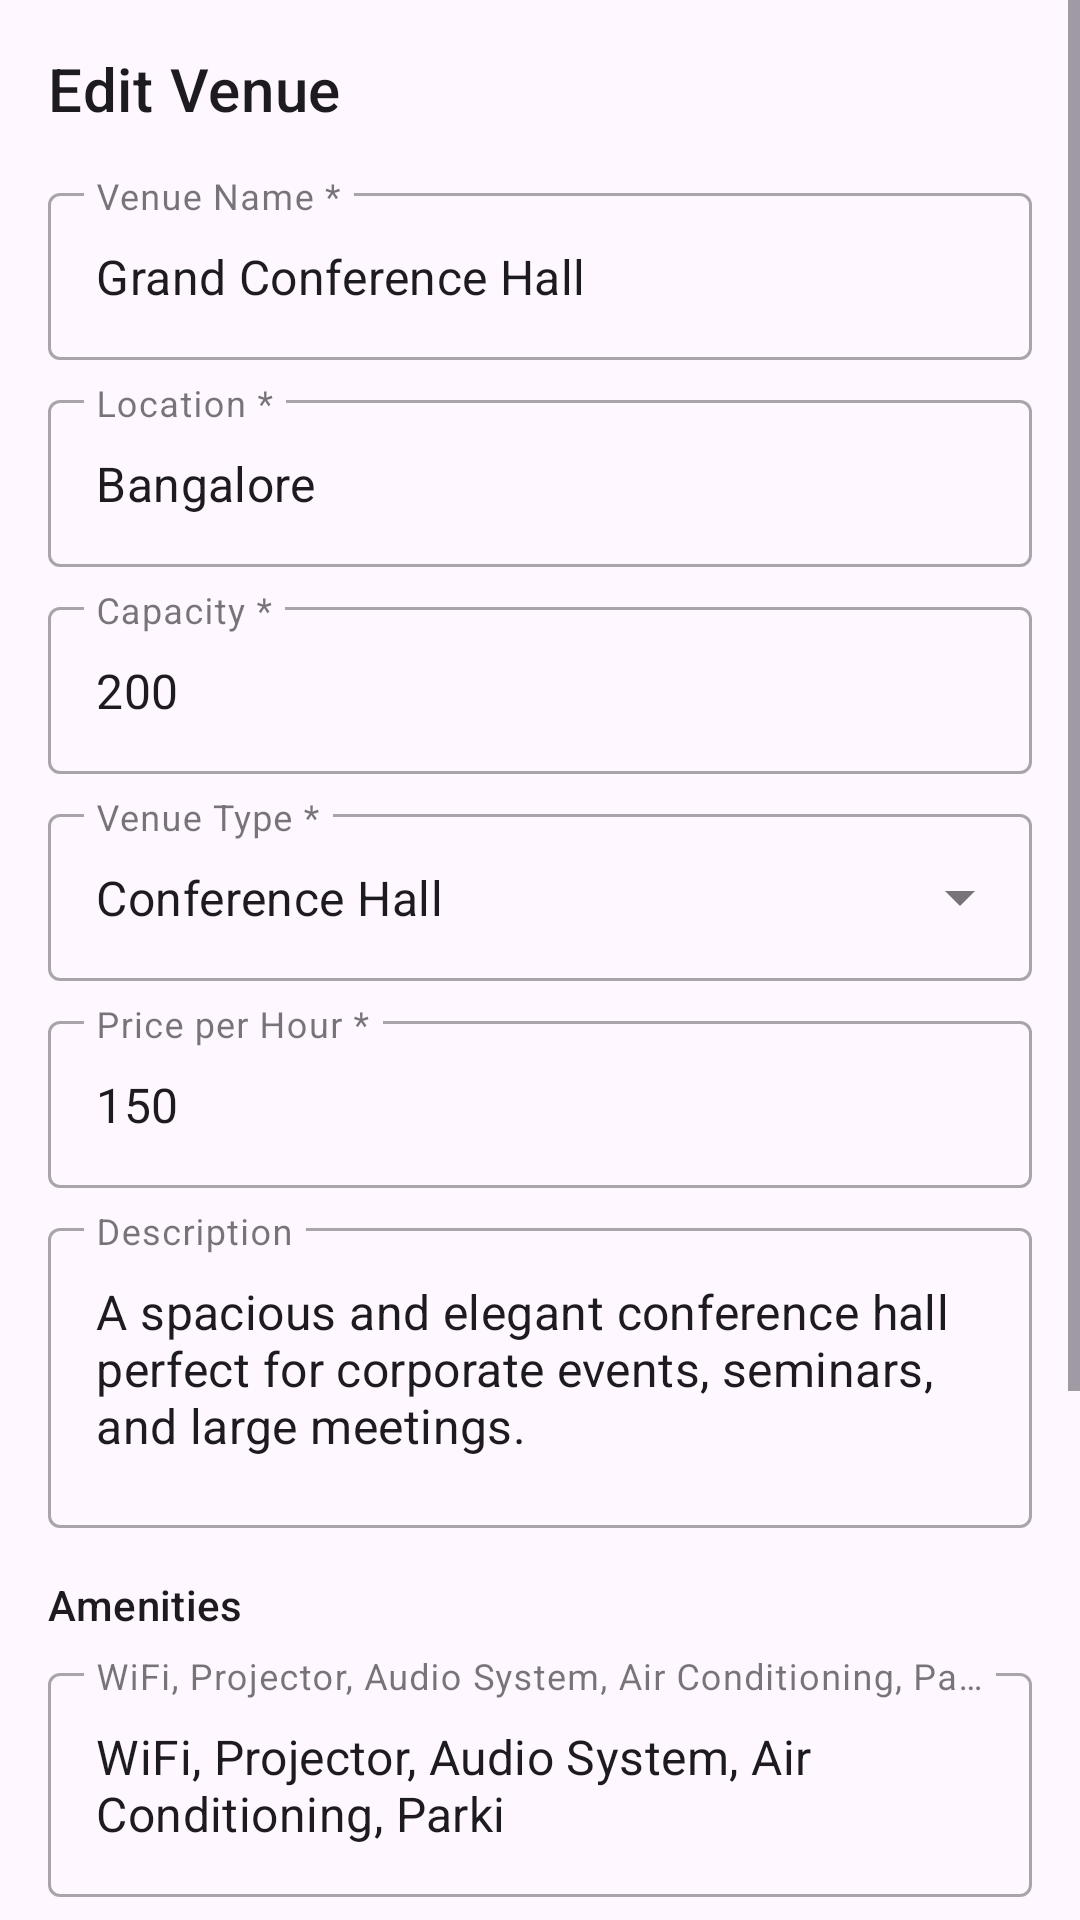

Write the Android layout XML for this screen, with the resource values it uses.
<!-- AndroidManifest.xml: application theme Theme.VenueEase -->
<!-- res/layout/dialog_edit_venue.xml -->
<?xml version="1.0" encoding="utf-8"?>
<ScrollView
    xmlns:android="http://schemas.android.com/apk/res/android"
    xmlns:app="http://schemas.android.com/apk/res-auto"
    android:layout_width="match_parent"
    android:layout_height="match_parent">

    <LinearLayout
        android:layout_width="match_parent"
        android:layout_height="wrap_content"
        android:orientation="vertical"
        android:padding="16dp">

        <TextView
            android:id="@+id/tv_dialog_title"
            android:layout_width="wrap_content"
            android:layout_height="wrap_content"
            android:text="Edit Venue"
            style="@style/TextAppearance.MaterialComponents.Headline6"
            android:layout_marginBottom="16dp"/>

        <com.google.android.material.textfield.TextInputLayout
            style="@style/Widget.MaterialComponents.TextInputLayout.OutlinedBox"
            android:layout_width="match_parent"
            android:layout_height="wrap_content"
            android:hint="Venue Name *">
            <com.google.android.material.textfield.TextInputEditText
                android:id="@+id/et_venue_name_input"
                android:layout_width="match_parent"
                android:layout_height="wrap_content"
                android:text="Grand Conference Hall" />
        </com.google.android.material.textfield.TextInputLayout>

        <com.google.android.material.textfield.TextInputLayout
            style="@style/Widget.MaterialComponents.TextInputLayout.OutlinedBox"
            android:layout_width="match_parent"
            android:layout_height="wrap_content"
            android:hint="Location *"
            android:layout_marginTop="8dp">
            <com.google.android.material.textfield.TextInputEditText
                android:id="@+id/et_location_input"
                android:layout_width="match_parent"
                android:layout_height="wrap_content"
                android:text="Bangalore" />
        </com.google.android.material.textfield.TextInputLayout>

        <com.google.android.material.textfield.TextInputLayout
            style="@style/Widget.MaterialComponents.TextInputLayout.OutlinedBox"
            android:layout_width="match_parent"
            android:layout_height="wrap_content"
            android:hint="Capacity *"
            android:layout_marginTop="8dp">
            <com.google.android.material.textfield.TextInputEditText
                android:id="@+id/et_capacity_input"
                android:layout_width="match_parent"
                android:layout_height="wrap_content"
                android:inputType="number"
                android:text="200" />
        </com.google.android.material.textfield.TextInputLayout>

        <com.google.android.material.textfield.TextInputLayout
            style="@style/Widget.MaterialComponents.TextInputLayout.OutlinedBox.ExposedDropdownMenu"
            android:layout_width="match_parent"
            android:layout_height="wrap_content"
            android:hint="Venue Type *"
            android:layout_marginTop="8dp">
            <AutoCompleteTextView
                android:id="@+id/dropdown_venue_type"
                android:layout_width="match_parent"
                android:layout_height="wrap_content"
                android:inputType="none"
                android:text="Conference Hall" />
        </com.google.android.material.textfield.TextInputLayout>

        <com.google.android.material.textfield.TextInputLayout
            style="@style/Widget.MaterialComponents.TextInputLayout.OutlinedBox"
            android:layout_width="match_parent"
            android:layout_height="wrap_content"
            android:hint="Price per Hour *"
            android:layout_marginTop="8dp">
            <com.google.android.material.textfield.TextInputEditText
                android:id="@+id/et_price_per_hour_input"
                android:layout_width="match_parent"
                android:layout_height="wrap_content"
                android:inputType="numberDecimal"
                android:text="150" />
        </com.google.android.material.textfield.TextInputLayout>

        <com.google.android.material.textfield.TextInputLayout
            style="@style/Widget.MaterialComponents.TextInputLayout.OutlinedBox"
            android:layout_width="match_parent"
            android:layout_height="wrap_content"
            android:hint="Description"
            android:layout_marginTop="8dp">
            <com.google.android.material.textfield.TextInputEditText
                android:id="@+id/et_description_input"
                android:layout_width="match_parent"
                android:layout_height="100dp"
                android:gravity="top"
                android:inputType="textMultiLine"
                android:text="A spacious and elegant conference hall perfect for corporate events, seminars, and large meetings." />
        </com.google.android.material.textfield.TextInputLayout>

        <TextView
            android:layout_width="wrap_content"
            android:layout_height="wrap_content"
            android:text="Amenities"
            android:layout_marginTop="16dp"
            style="@style/TextAppearance.MaterialComponents.Subtitle2"/>

        <com.google.android.material.textfield.TextInputLayout
            style="@style/Widget.MaterialComponents.TextInputLayout.OutlinedBox"
            android:layout_width="match_parent"
            android:layout_height="wrap_content"
            android:hint="WiFi, Projector, Audio System, Air Conditioning, Parking (comma separated)"
            android:layout_marginTop="8dp">
            <com.google.android.material.textfield.TextInputEditText
                android:id="@+id/et_amenities_input"
                android:layout_width="match_parent"
                android:layout_height="wrap_content"
                android:text="WiFi, Projector, Audio System, Air Conditioning, Parki" />
        </com.google.android.material.textfield.TextInputLayout>

        <include layout="@layout/module_venue_gallery"/>

        <LinearLayout
            android:layout_width="match_parent"
            android:layout_height="wrap_content"
            android:orientation="horizontal"
            android:layout_marginTop="24dp"
            android:gravity="end">

            <Button
                android:id="@+id/btn_cancel"
                android:layout_width="wrap_content"
                android:layout_height="wrap_content"
                android:text="Cancel"
                style="@style/Widget.MaterialComponents.Button.TextButton"
                android:textColor="@color/black" />

            <Button
                android:id="@+id/btn_submit_venue"
                android:layout_width="wrap_content"
                android:layout_height="wrap_content"
                android:text="Update Venue"
                android:layout_marginStart="8dp"
                android:backgroundTint="?attr/colorPrimary" />
        </LinearLayout>

    </LinearLayout>
</ScrollView>
<!-- res/layout/module_venue_gallery.xml (included above) -->
<?xml version="1.0" encoding="utf-8"?>
<LinearLayout
    xmlns:android="http://schemas.android.com/apk/res/android"
    android:layout_width="match_parent"
    android:layout_height="wrap_content"
    android:orientation="vertical"
    android:layout_marginTop="16dp">

    <TextView
        android:layout_width="wrap_content"
        android:layout_height="wrap_content"
        android:text="Venue Photos"
        style="@style/TextAppearance.MaterialComponents.Subtitle2"
        android:layout_marginBottom="8dp"/>

    <LinearLayout
        android:id="@+id/ll_upload_area"
        android:layout_width="match_parent"
        android:layout_height="120dp"
        android:orientation="vertical"
        android:gravity="center"
        android:background="@drawable/bg_dotted_upload_area"
        android:clickable="true"
        android:focusable="true">

        <ImageView
            android:layout_width="40dp"
            android:layout_height="40dp"
            android:src="@drawable/ic_upload"
            android:contentDescription="Upload Icon"/>

        <TextView
            android:layout_width="wrap_content"
            android:layout_height="wrap_content"
            android:text="Click to upload venue photos"
            android:layout_marginTop="4dp"/>

        <TextView
            android:layout_width="wrap_content"
            android:layout_height="wrap_content"
            android:text="Supports PNG, JPG, JPEG (Multiple files allowed)"
            style="@style/TextAppearance.MaterialComponents.Caption"/>
    </LinearLayout>

    <androidx.recyclerview.widget.RecyclerView
        android:id="@+id/rv_photo_thumbnails"
        android:layout_width="match_parent"
        android:layout_height="wrap_content"
        android:orientation="horizontal"
        android:layout_marginTop="8dp"
        android:visibility="gone"/>

</LinearLayout>
<!-- resources referenced by this layout -->
<resources>
  <color name="black">#FF000000</color>
  <style name="Theme.VenueEase" parent="Base.Theme.VenueEase" />
  <style name="Base.Theme.VenueEase" parent="Theme.Material3.DayNight.NoActionBar">
          
          
      </style>
</resources>
